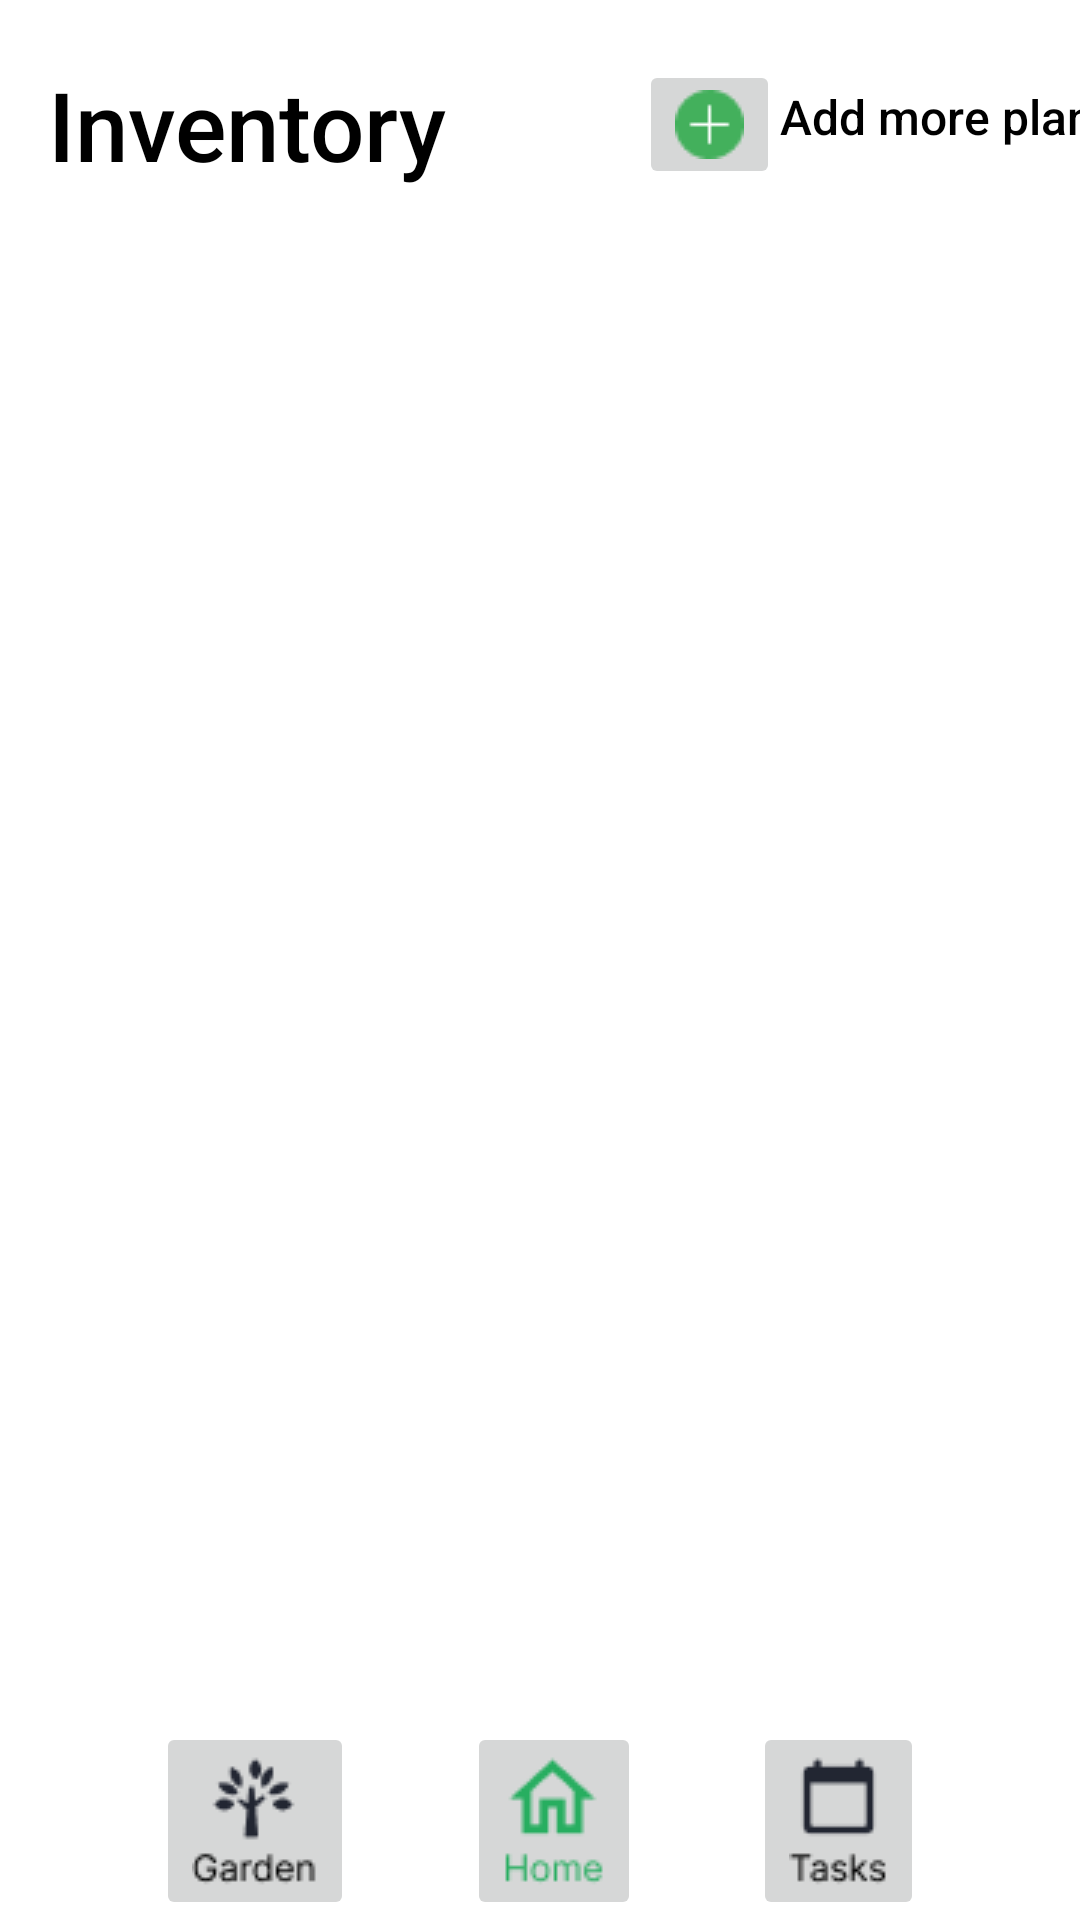

Write the Android layout XML for this screen, with the resource values it uses.
<!-- AndroidManifest.xml: application theme Theme.CS160_Flora -->
<!-- res/layout/activity_inventory.xml -->
<?xml version="1.0" encoding="utf-8"?>
<androidx.constraintlayout.widget.ConstraintLayout xmlns:android="http://schemas.android.com/apk/res/android"
    xmlns:app="http://schemas.android.com/apk/res-auto"
    xmlns:tools="http://schemas.android.com/tools"
    android:layout_width="match_parent"
    android:layout_height="match_parent"
    tools:context=".Inventory">

    <ImageButton
        android:id="@+id/gardenButton"
        android:layout_width="wrap_content"
        android:layout_height="wrap_content"
        android:layout_marginStart="52dp"
        app:layout_constraintBottom_toBottomOf="parent"
        app:layout_constraintStart_toStartOf="parent"
        app:srcCompat="@drawable/garden" />

    <ImageButton
        android:id="@+id/homeButton"
        android:layout_width="wrap_content"
        android:layout_height="wrap_content"
        app:layout_constraintBottom_toBottomOf="parent"
        app:layout_constraintEnd_toStartOf="@+id/taskButton"
        app:layout_constraintStart_toEndOf="@+id/gardenButton"
        app:srcCompat="@drawable/home" />

    <ImageButton
        android:id="@+id/taskButton"
        android:layout_width="wrap_content"
        android:layout_height="wrap_content"
        android:layout_marginEnd="52dp"
        android:minWidth="48dp"
        android:minHeight="48dp"
        app:layout_constraintBottom_toBottomOf="parent"
        app:layout_constraintEnd_toEndOf="parent"
        app:srcCompat="@drawable/tasks" />

    <TextView
        android:id="@+id/textView"
        android:layout_width="wrap_content"
        android:layout_height="wrap_content"
        android:layout_marginStart="16dp"
        android:layout_marginTop="20dp"
        android:fontFamily="sans-serif-medium"
        android:text="Inventory"
        android:textColor="#000000"
        android:textSize="32sp"
        app:layout_constraintStart_toStartOf="parent"
        app:layout_constraintTop_toTopOf="parent" />

    <ImageButton
        android:id="@+id/addButton"
        android:layout_width="wrap_content"
        android:layout_height="wrap_content"
        android:layout_marginStart="64dp"
        android:layout_marginTop="20dp"
        app:layout_constraintStart_toEndOf="@+id/textView"
        app:layout_constraintTop_toTopOf="parent"
        app:srcCompat="@drawable/plus" />

    <TextView
        android:id="@+id/textView2"
        android:layout_width="wrap_content"
        android:layout_height="wrap_content"
        android:layout_marginTop="28dp"
        android:fontFamily="sans-serif-medium"
        android:text="Add more plants"
        android:textColor="#000000"
        android:textSize="16sp"
        app:layout_constraintEnd_toEndOf="parent"
        app:layout_constraintHorizontal_bias="0.0"
        app:layout_constraintStart_toEndOf="@+id/addButton"
        app:layout_constraintTop_toTopOf="parent" />

    <androidx.recyclerview.widget.RecyclerView
        android:id="@+id/plantsList"
        android:layout_width="match_parent"
        android:layout_height="wrap_content"
        app:layout_constraintTop_toBottomOf="@id/textView"
        android:layout_marginTop="30dp"
        android:layout_marginRight="18dp">

    </androidx.recyclerview.widget.RecyclerView>






</androidx.constraintlayout.widget.ConstraintLayout>
<!-- resources referenced by this layout -->
<resources>
  <!-- drawable garden: png bitmap (drawable, 1344 bytes) -->
  <!-- drawable home: png bitmap (drawable, 1052 bytes) -->
  <!-- drawable plus: png bitmap (drawable, 505 bytes) -->
  <!-- drawable tasks: png bitmap (drawable, 703 bytes) -->
  <style name="Theme.CS160_Flora" parent="Theme.MaterialComponents.DayNight.NoActionBar">
          
          <item name="colorPrimary">@color/white</item>
          <item name="colorPrimaryVariant">@color/white</item>
          <item name="colorOnPrimary">@color/black</item>
          
          <item name="colorSecondary">@color/green_main</item>
          <item name="colorSecondaryVariant">@color/green_main</item>
          <item name="colorOnSecondary">@color/white</item>
          
          <item name="android:statusBarColor" tools:targetApi="l">@color/white</item>
          <item name="android:windowLightStatusBar">true</item>
          
          <item name="android:fontFamily">@font/inter_regular</item>
          <item name="android:textColorPrimary">@color/black</item>
  
      </style>
  <color name="white">#FFFFFFFF</color>
  <color name="black">#FF000000</color>
  <color name="green_main">#27AE60</color>
</resources>
